Labelled photos from "data", an image-classification folder in Negrutzu/Negru-Adam-631AB-Proiect-RN. The possible labels are: aripa, capota, portbagaj, usa dreapta, usa stanga.

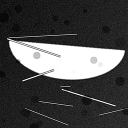
Label: capota

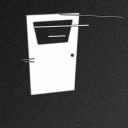
Label: usa stanga

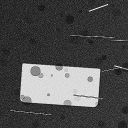
Label: portbagaj

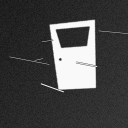
Label: usa dreapta

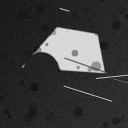
Label: aripa

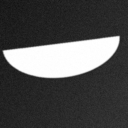
Label: capota
